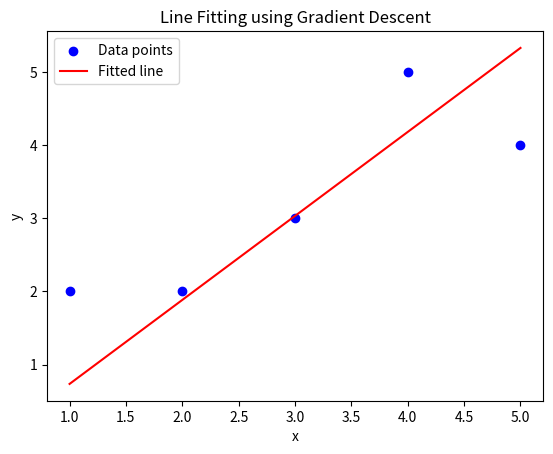

The script that saved this image:
import numpy as np
import matplotlib.pyplot as plt

# Gradient descent function to fit a line ax + by + c = 0
def gradient_descent(x, y, learning_rate=0.01, num_iterations=100):
    # Initial parameters a, b, c
    a = 1.0
    b = 1.0
    c = 1.0

    for iter in range(num_iterations):
        # Compute the common denominator d
        d = (a**2 + b**2)
        
        # Compute the gradients
        da = 2 * np.sum((a*x + b*y + c) * (x * d - a * (a*x + b*y + c)) / d**2)
        db = 2 * np.sum((a*x + b*y + c) * (y * d - b * (a*x + b*y + c)) / d**2)
        dc = 2 * np.sum((a * x + b * y + c) / d)
        
        # Update parameters
        a -= learning_rate * da
        b -= learning_rate * db
        c -= learning_rate * dc

        # Print loss
        loss = np.sum((a*x + b*y + c)**2/(a**2 + b**2))
        print(f"Iter={iter}: loss = {loss}")

        # Plotting the data points and the fitted line
        plt.scatter(x, y, color='blue', label='Data points')

        # Calculate fitted line points
        x_vals = np.linspace(min(x), max(x), 100)
        y_vals = -(a * x_vals + c) / b

        plt.plot(x_vals, y_vals, color='red', label='Fitted line')
        plt.xlim(0, 6)
        plt.xlabel('x')
        plt.ylabel('y')
        plt.legend()
        plt.title('Line Fitting using Gradient Descent')
        plt.pause(0.1)
        plt.clf()
    
    return a, b, c

# Example usage
# Sample data points
x = np.array([1, 2, 3, 4, 5])
y = np.array([2, 2, 3, 5, 4])

# Run gradient descent
a, b, c = gradient_descent(x, y)

print(f"Fitted line parameters: a = {a}, b = {b}, c = {c}")

# Plotting the data points and the fitted line
plt.scatter(x, y, color='blue', label='Data points')

# Calculate fitted line points
x_vals = np.linspace(min(x), max(x), 100)
y_vals = -(a * x_vals + c) / b

plt.plot(x_vals, y_vals, color='red', label='Fitted line')
plt.xlabel('x')
plt.ylabel('y')
plt.legend()
plt.title('Line Fitting using Gradient Descent')
plt.show()